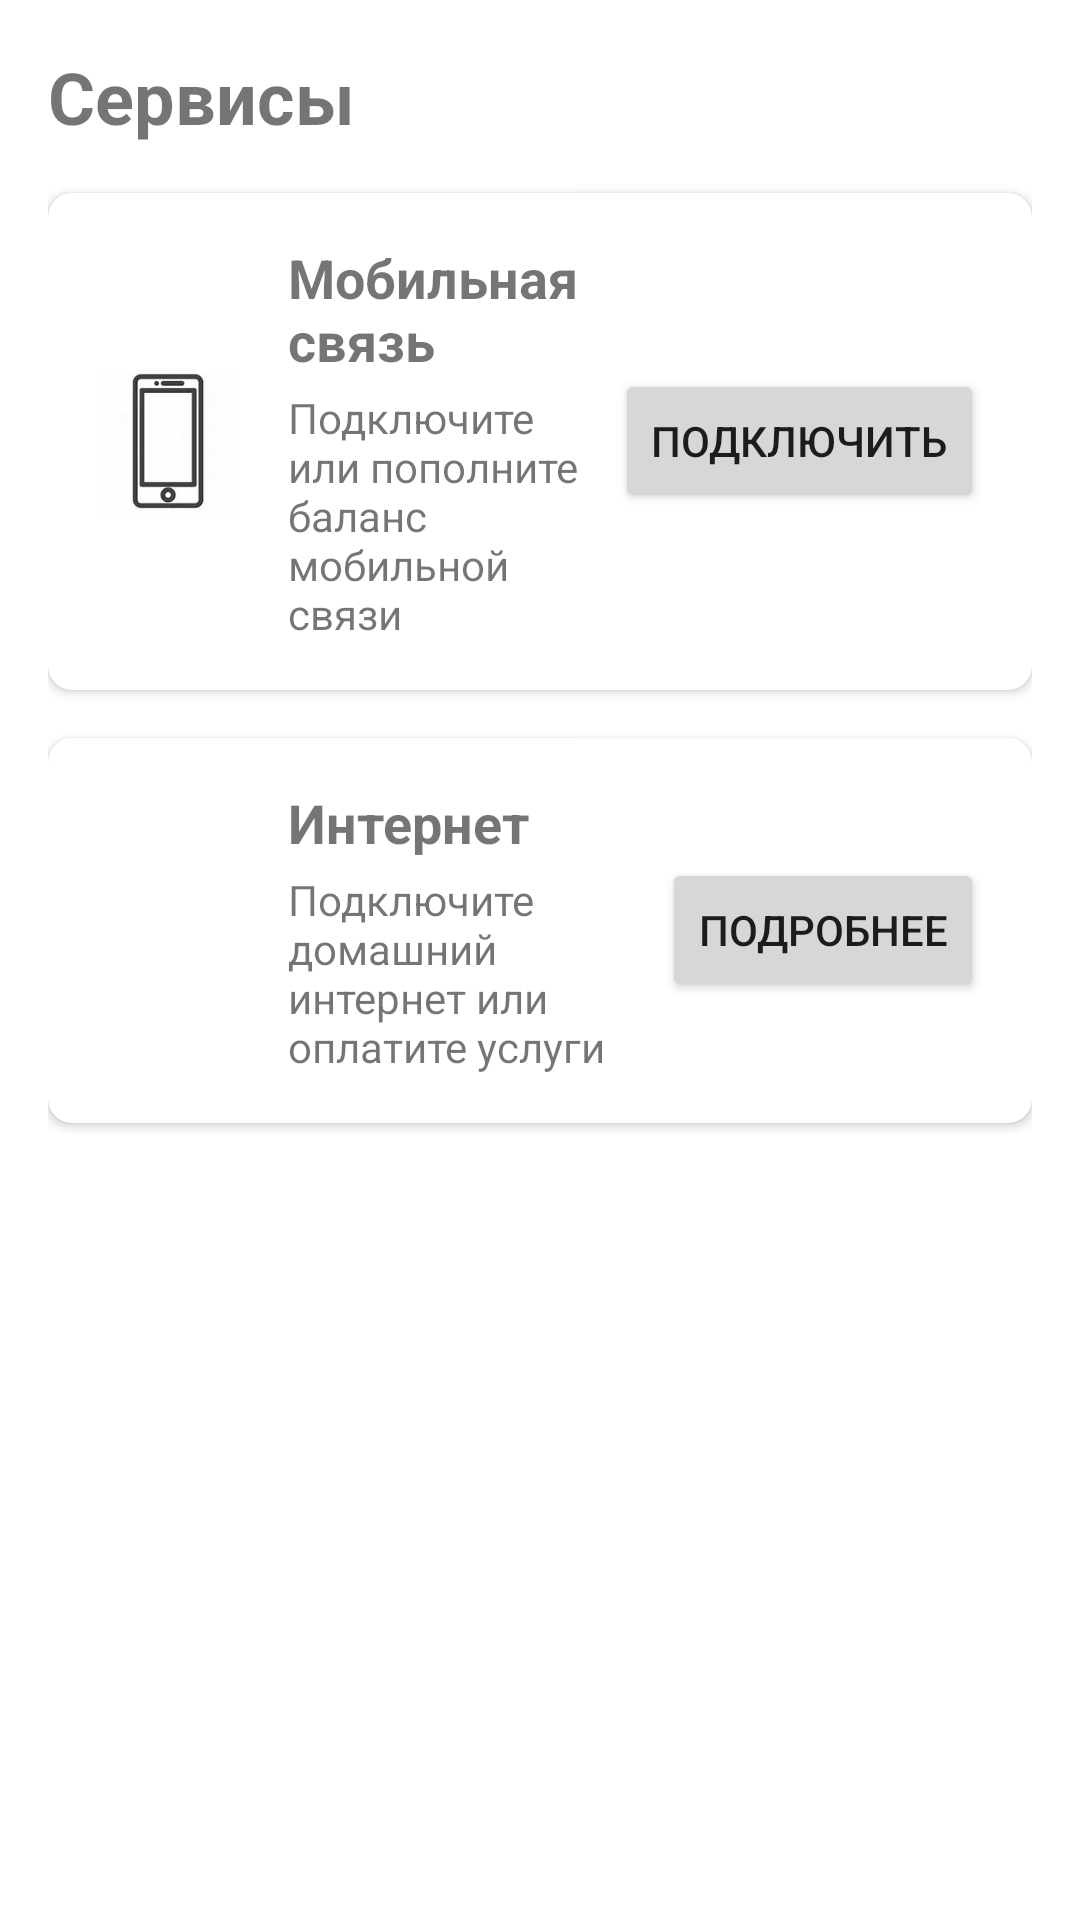

Produce the Android XML layout that renders to this screen, including the resource entries it uses.
<!-- AndroidManifest.xml: application theme Theme.Tengiz -->
<!-- res/layout/fragment_services.xml -->
<?xml version="1.0" encoding="utf-8"?>
<ScrollView xmlns:android="http://schemas.android.com/apk/res/android"
    android:layout_width="match_parent"
    android:layout_height="match_parent"
    xmlns:app="http://schemas.android.com/apk/res-auto"
    android:padding="16dp">

    <LinearLayout
        android:layout_width="match_parent"
        android:layout_height="wrap_content"
        android:orientation="vertical">

        
        <TextView
            android:id="@+id/tvServicesHeader"
            android:layout_width="wrap_content"
            android:layout_height="wrap_content"
            android:text="Сервисы"
            android:textSize="24sp"
            android:textStyle="bold"
            android:paddingBottom="16dp" />

        
        <androidx.cardview.widget.CardView
            android:layout_width="match_parent"
            android:layout_height="wrap_content"
            android:layout_marginBottom="16dp"
            android:elevation="4dp"
            app:cardCornerRadius="8dp">

            <LinearLayout
                android:layout_width="match_parent"
                android:layout_height="wrap_content"
                android:orientation="horizontal"
                android:padding="16dp">

                <ImageView
                    android:layout_width="48dp"
                    android:layout_height="48dp"
                    android:src="@drawable/ic_service_mobile"
                    android:contentDescription="Иконка сервиса"
                    android:layout_gravity="center_vertical" />

                <LinearLayout
                    android:layout_width="0dp"
                    android:layout_height="wrap_content"
                    android:orientation="vertical"
                    android:layout_weight="1"
                    android:paddingStart="16dp">

                    <TextView
                        android:id="@+id/tvServiceName1"
                        android:layout_width="wrap_content"
                        android:layout_height="wrap_content"
                        android:text="Мобильная связь"
                        android:textSize="18sp"
                        android:textStyle="bold" />

                    <TextView
                        android:id="@+id/tvServiceDescription1"
                        android:layout_width="wrap_content"
                        android:layout_height="wrap_content"
                        android:text="Подключите или пополните баланс мобильной связи"
                        android:textSize="14sp"
                        android:paddingTop="4dp" />
                </LinearLayout>

                <Button
                    android:id="@+id/btnServiceAction1"
                    android:layout_width="wrap_content"
                    android:layout_height="wrap_content"
                    android:text="Подключить"
                    android:layout_gravity="center_vertical" />
            </LinearLayout>
        </androidx.cardview.widget.CardView>

        
        <androidx.cardview.widget.CardView
            android:layout_width="match_parent"
            android:layout_height="wrap_content"
            android:layout_marginBottom="16dp"
            android:elevation="4dp"
            app:cardCornerRadius="8dp">

            <LinearLayout
                android:layout_width="match_parent"
                android:layout_height="wrap_content"
                android:orientation="horizontal"
                android:padding="16dp">

                <ImageView
                    android:layout_width="48dp"
                    android:layout_height="48dp"
                    android:src="@drawable/ic_service_internet"
                    android:contentDescription="Иконка сервиса"
                    android:layout_gravity="center_vertical" />

                <LinearLayout
                    android:layout_width="0dp"
                    android:layout_height="wrap_content"
                    android:orientation="vertical"
                    android:layout_weight="1"
                    android:paddingStart="16dp">

                    <TextView
                        android:id="@+id/tvServiceName2"
                        android:layout_width="wrap_content"
                        android:layout_height="wrap_content"
                        android:text="Интернет"
                        android:textSize="18sp"
                        android:textStyle="bold" />

                    <TextView
                        android:id="@+id/tvServiceDescription2"
                        android:layout_width="wrap_content"
                        android:layout_height="wrap_content"
                        android:text="Подключите домашний интернет или оплатите услуги"
                        android:textSize="14sp"
                        android:paddingTop="4dp" />
                </LinearLayout>

                <Button
                    android:id="@+id/btnServiceAction2"
                    android:layout_width="wrap_content"
                    android:layout_height="wrap_content"
                    android:text="Подробнее"
                    android:layout_gravity="center_vertical" />
            </LinearLayout>
        </androidx.cardview.widget.CardView>

        

    </LinearLayout>
</ScrollView>
<!-- resources referenced by this layout -->
<resources>
  <!-- drawable ic_service_mobile: webp bitmap (drawable, 1002 bytes) -->
  <style name="Theme.Tengiz" parent="Theme.MaterialComponents.DayNight.DarkActionBar">
  
          <item name="actionBarSize">0dp</item>  
  
          
          <item name="colorPrimary">@color/yellow_primary</item>
          <item name="colorPrimaryVariant">@color/yellow_dark</item>
          <item name="colorOnPrimary">@color/black</item>
  
          
          <item name="colorSecondary">@color/gray_variant</item>
          <item name="colorSecondaryVariant">@color/gray_dark</item>
          <item name="colorOnSecondary">@color/white</item>
  
          
          <item name="android:statusBarColor">?attr/colorPrimaryVariant</item>
  
          
          <item name="android:navigationBarColor">@color/gray_variant</item>
          <item name="android:windowBackground">@color/white</item>
      </style>
  <color name="yellow_primary">#FFAB00</color>
  <color name="yellow_dark">#FFAB00</color>
  <color name="black">#FF000000</color>
  <color name="gray_variant">#4B4B4B</color>
  <color name="gray_dark">#2C2C2C</color>
  <color name="white">#FFFFFFFF</color>
</resources>
